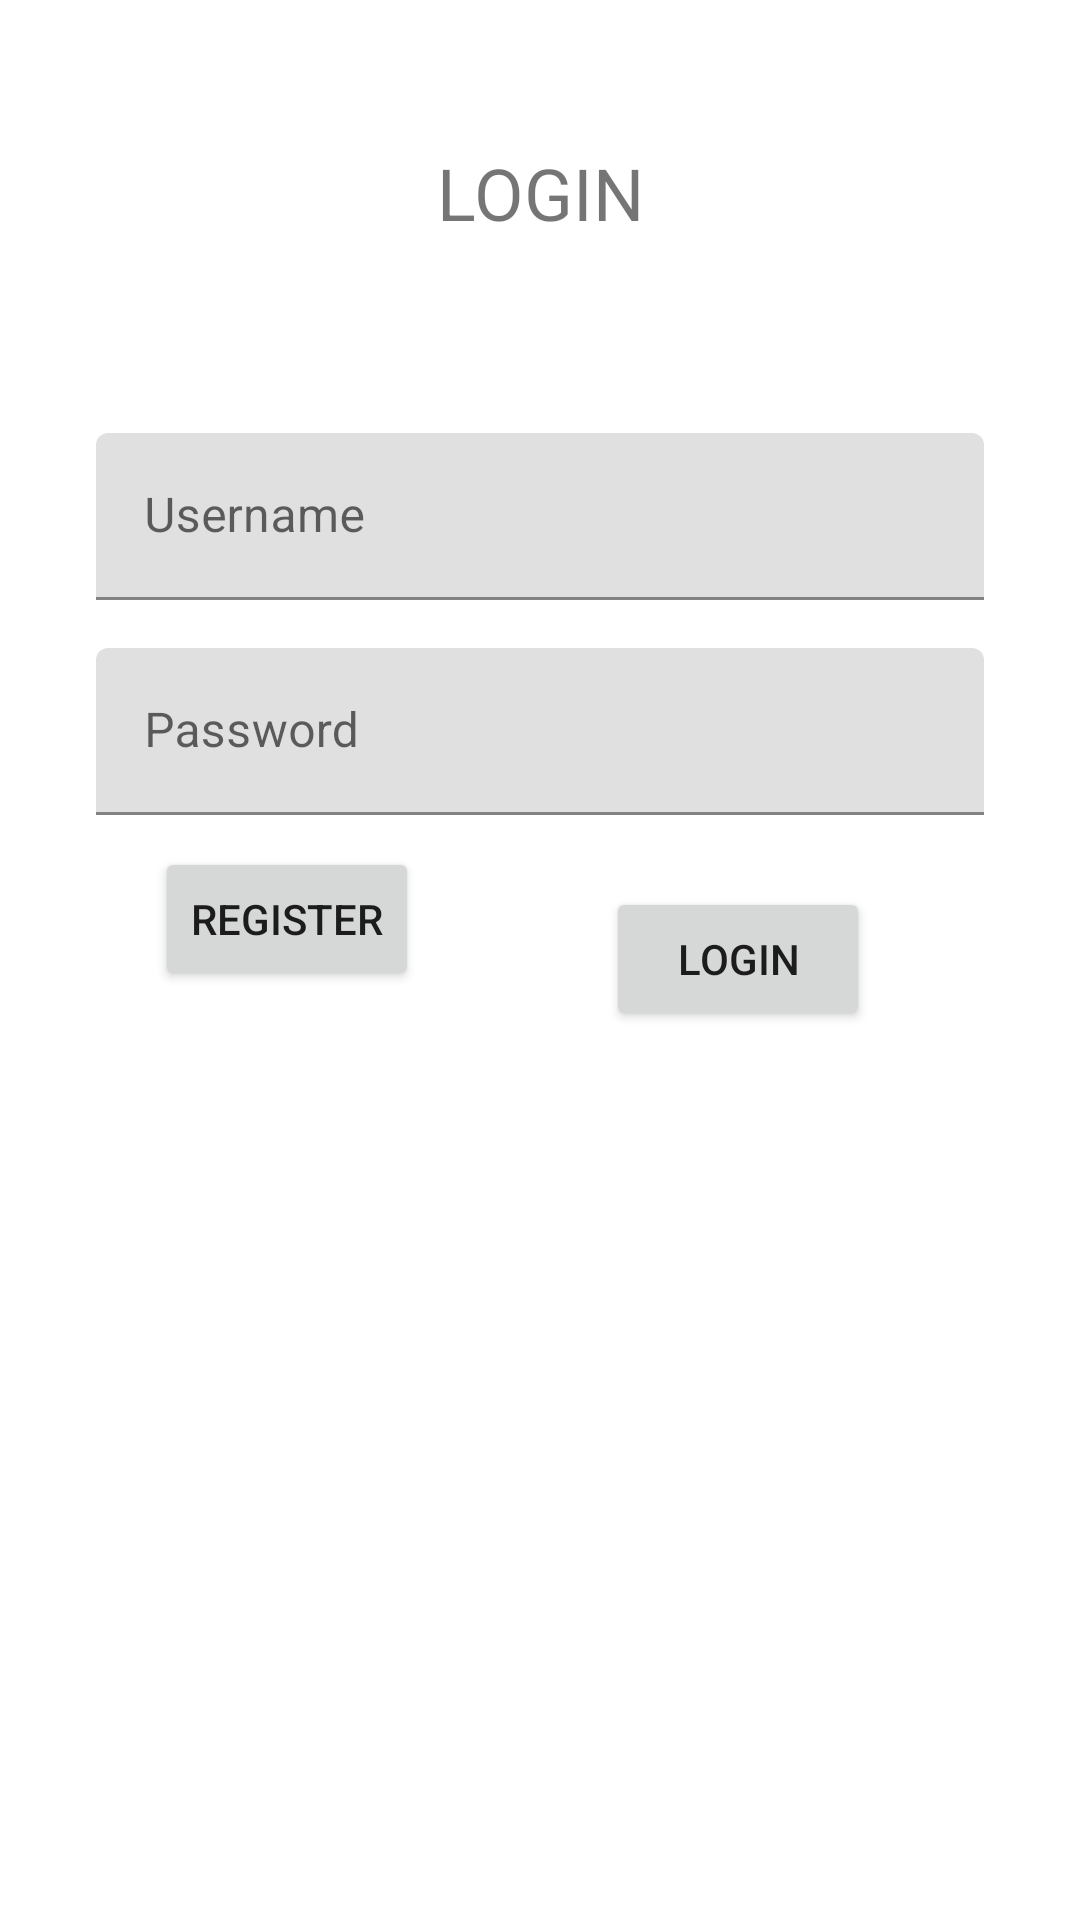

This screen was rendered from an Android layout file. Write that file and the resources it references.
<!-- AndroidManifest.xml: application theme Theme.UbayaKost_160419026 -->
<!-- res/layout/fragment_login_user.xml -->
<?xml version="1.0" encoding="utf-8"?>
<androidx.constraintlayout.widget.ConstraintLayout xmlns:android="http://schemas.android.com/apk/res/android"
    xmlns:app="http://schemas.android.com/apk/res-auto"
    xmlns:tools="http://schemas.android.com/tools"
    android:layout_width="match_parent"
    android:layout_height="match_parent">

    <Button
        android:id="@+id/buttonRegisterLogin"
        android:layout_width="wrap_content"
        android:layout_height="wrap_content"
        android:layout_marginBottom="272dp"
        android:text="Register"
        app:layout_constraintBottom_toBottomOf="parent"
        app:layout_constraintEnd_toEndOf="parent"
        app:layout_constraintHorizontal_bias="0.19"
        app:layout_constraintStart_toStartOf="parent"
        app:layout_constraintTop_toBottomOf="@+id/textInputLayoutPasswordLogin"
        app:layout_constraintVertical_bias="0.224" />

    <TextView
        android:id="@+id/textViewLogin"
        android:layout_width="wrap_content"
        android:layout_height="wrap_content"
        android:layout_marginTop="48dp"
        android:text="LOGIN"
        android:textSize="24sp"
        app:layout_constraintEnd_toEndOf="parent"
        app:layout_constraintStart_toStartOf="parent"
        app:layout_constraintTop_toTopOf="parent" />

    <com.google.android.material.textfield.TextInputLayout
        android:id="@+id/textInputLayoutUsernameLogin"
        android:layout_width="0dp"
        android:layout_height="wrap_content"
        android:layout_marginStart="32dp"
        android:layout_marginTop="64dp"
        android:layout_marginEnd="32dp"
        app:layout_constraintEnd_toEndOf="parent"
        app:layout_constraintStart_toStartOf="parent"
        app:layout_constraintTop_toBottomOf="@+id/textViewLogin">

        <com.google.android.material.textfield.TextInputEditText
            android:layout_width="match_parent"
            android:layout_height="wrap_content"
            android:hint="Username" />
    </com.google.android.material.textfield.TextInputLayout>

    <com.google.android.material.textfield.TextInputLayout
        android:id="@+id/textInputLayoutPasswordLogin"
        android:layout_width="0dp"
        android:layout_height="wrap_content"
        android:layout_marginStart="32dp"
        android:layout_marginTop="16dp"
        android:layout_marginEnd="32dp"
        app:layout_constraintEnd_toEndOf="parent"
        app:layout_constraintStart_toStartOf="parent"
        app:layout_constraintTop_toBottomOf="@+id/textInputLayoutUsernameLogin">

        <com.google.android.material.textfield.TextInputEditText
            android:layout_width="match_parent"
            android:layout_height="wrap_content"
            android:hint="Password" />
    </com.google.android.material.textfield.TextInputLayout>

    <Button
        android:id="@+id/buttonLogin"
        android:layout_width="wrap_content"
        android:layout_height="wrap_content"
        android:text="Login"
        app:layout_constraintBottom_toBottomOf="parent"
        app:layout_constraintEnd_toEndOf="parent"
        app:layout_constraintHorizontal_bias="0.743"
        app:layout_constraintStart_toStartOf="parent"
        app:layout_constraintTop_toBottomOf="@+id/textInputLayoutPasswordLogin"
        app:layout_constraintVertical_bias="0.075" />

</androidx.constraintlayout.widget.ConstraintLayout>
<!-- resources referenced by this layout -->
<resources>
  <style name="Theme.UbayaKost_160419026" parent="Theme.MaterialComponents.DayNight.DarkActionBar">
          
          <item name="colorPrimary">@color/purple_500</item>
          <item name="colorPrimaryVariant">@color/purple_700</item>
          <item name="colorOnPrimary">@color/white</item>
          
          <item name="colorSecondary">@color/teal_200</item>
          <item name="colorSecondaryVariant">@color/teal_700</item>
          <item name="colorOnSecondary">@color/black</item>
          
          <item name="android:statusBarColor" tools:targetApi="l">?attr/colorPrimaryVariant</item>
          
      </style>
  <color name="purple_500">#FF6200EE</color>
  <color name="purple_700">#FF3700B3</color>
  <color name="white">#FFFFFFFF</color>
  <color name="teal_200">#FF03DAC5</color>
  <color name="teal_700">#FF018786</color>
  <color name="black">#FF000000</color>
</resources>
